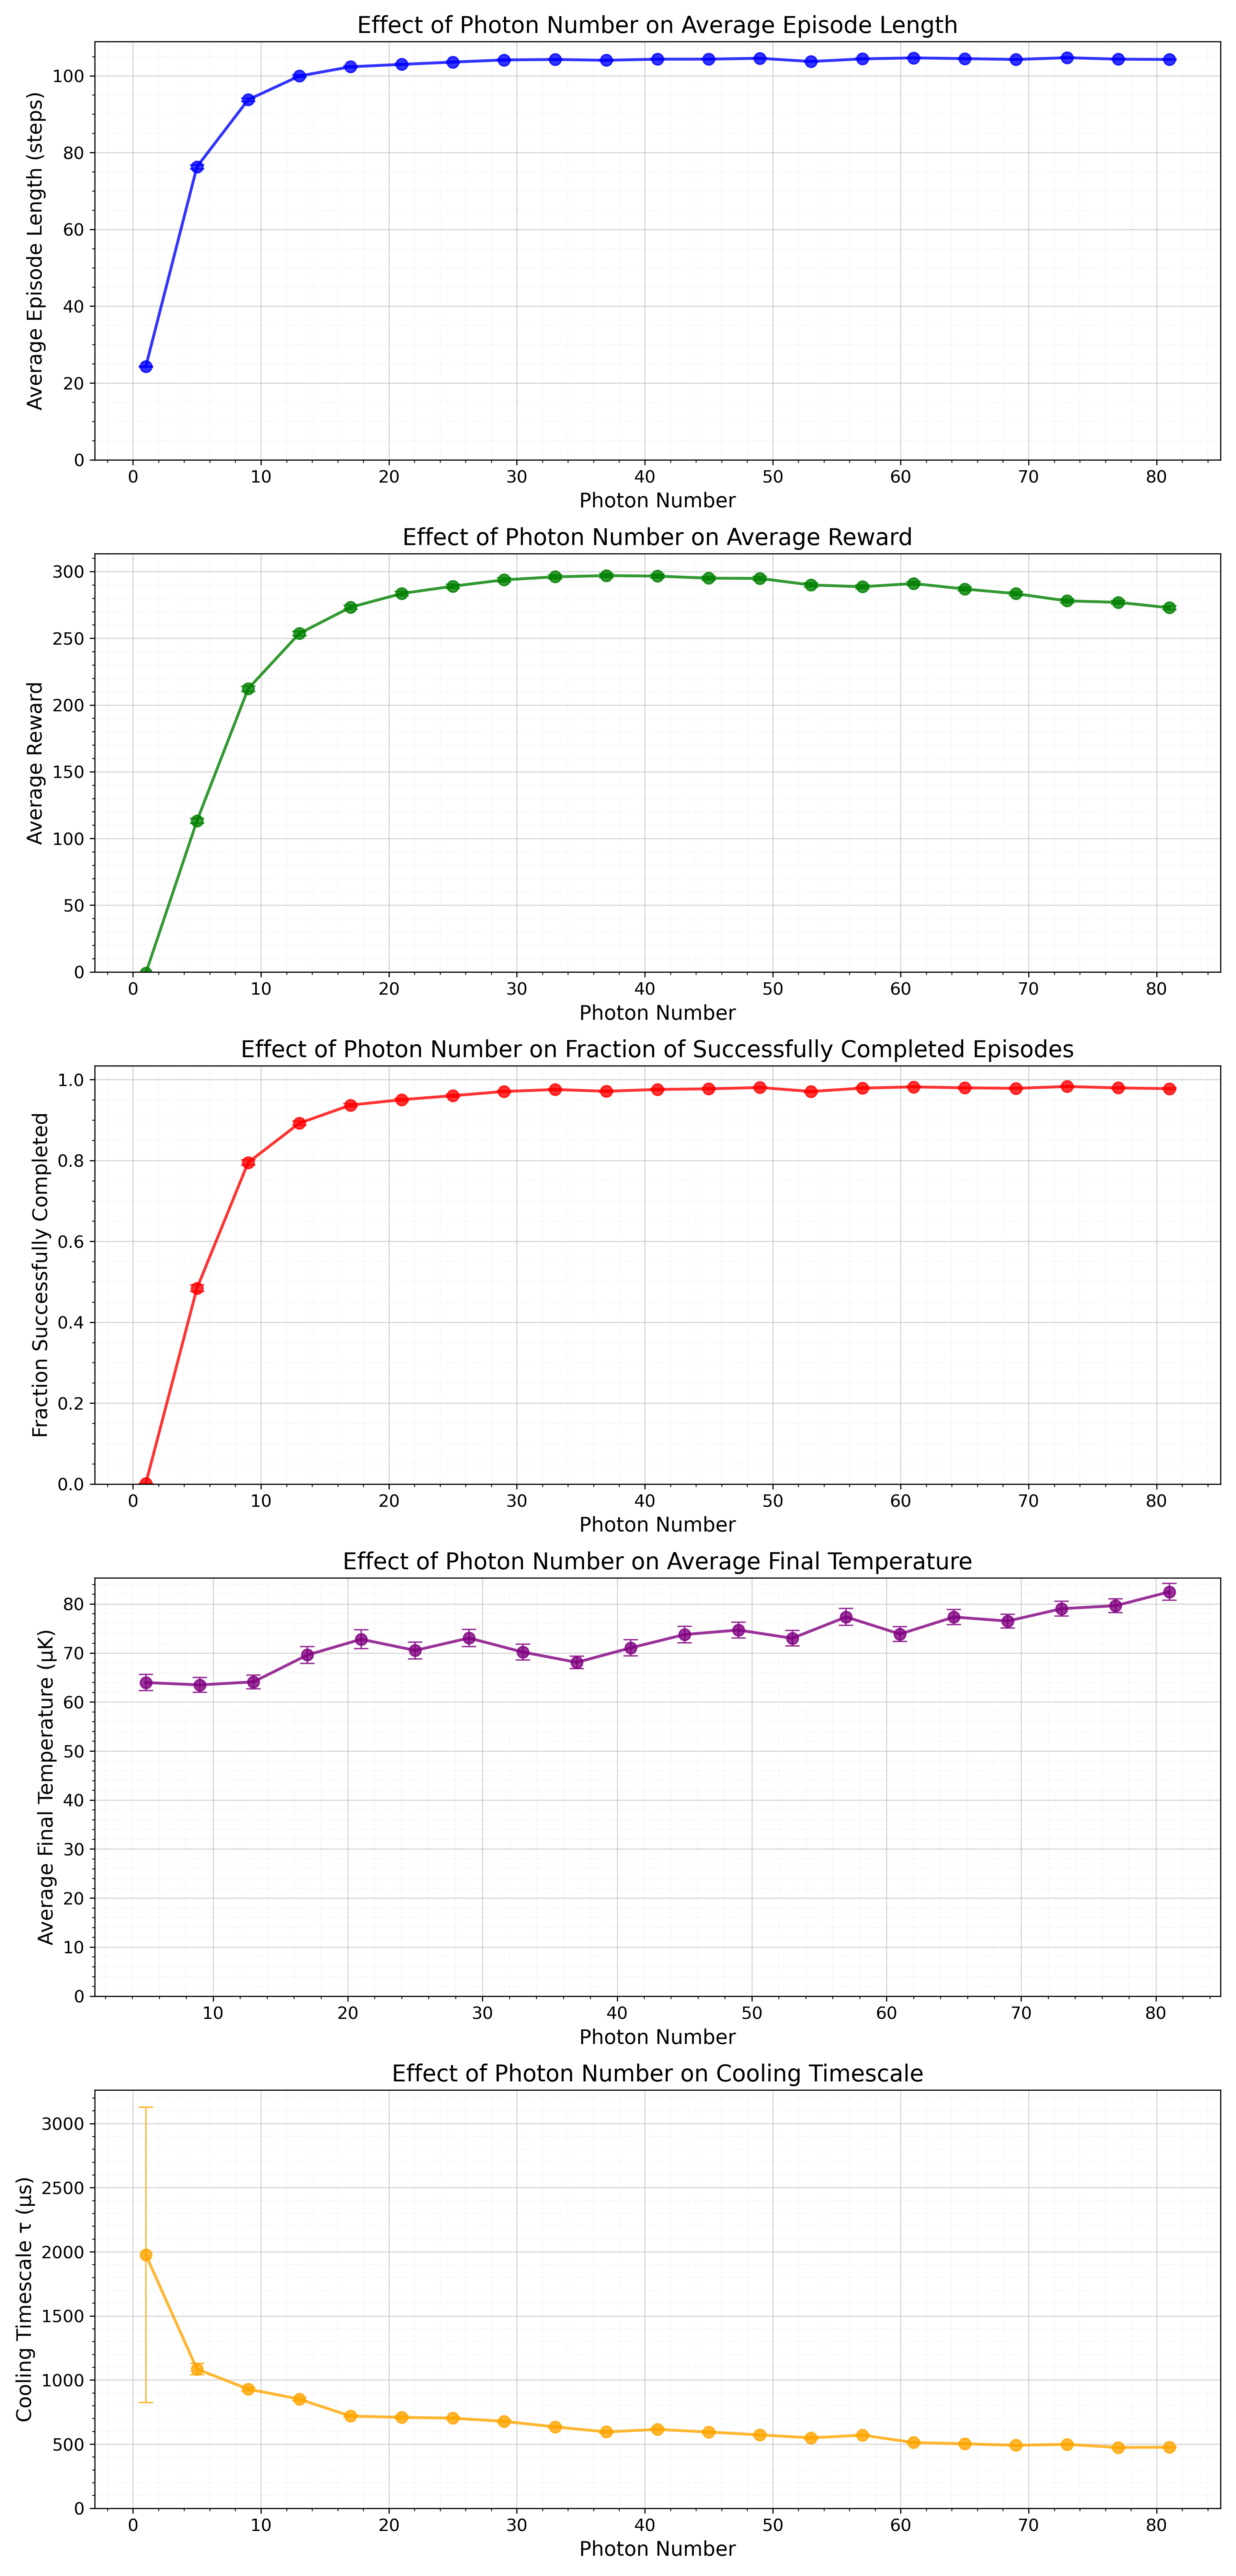

Source data for this figure (header and first rows):
photon_number, avg_trapped_steps, se_trapped_steps, avg_reward, se_reward, fraction_completed, se_fraction_completed, avg_final_temp, se_final_temp, legacy_cooling_timescale, legacy_cooling_timescale_err
1.0, 24.26, 0.1459, -0.9862, 0.3119, 0.00125, 0.0005587, , , 1977, 1152
5.0, 76.3, 0.5364, 113.2, 1.856, 0.4843, 0.007902, 63.97, 1.655, 1085, 44.27
9.0, 93.75, 0.4179, 212.1, 1.927, 0.795, 0.006383, 63.48, 1.481, 929.6, 13.63
13.0, 99.93, 0.3053, 253.6, 1.739, 0.8922, 0.004903, 64.1, 1.415, 850.9, 10.95
17.0, 102.3, 0.2463, 273.2, 1.61, 0.937, 0.003842, 69.59, 1.704, 718.5, 8.004
21.0, 103, 0.2313, 283.5, 1.592, 0.9505, 0.00343, 72.8, 1.918, 708.7, 10.1
25.0, 103.6, 0.2071, 289, 1.556, 0.9603, 0.003089, 70.52, 1.708, 702.5, 8.173
29.0, 104.1, 0.186, 293.8, 1.49, 0.9708, 0.002664, 73.05, 1.782, 677.6, 9.874
33.0, 104.2, 0.1871, 296, 1.485, 0.9755, 0.002444, 70.17, 1.606, 634.4, 9.012
37.0, 104, 0.1944, 296.9, 1.458, 0.9712, 0.002642, 68.08, 1.239, 595.2, 8.794
41.0, 104.3, 0.1831, 296.6, 1.449, 0.9758, 0.002432, 71.04, 1.65, 614.9, 8.886
45.0, 104.3, 0.1838, 295, 1.444, 0.9772, 0.002358, 73.76, 1.684, 594.3, 7.6
49.0, 104.6, 0.1718, 294.8, 1.432, 0.9805, 0.002186, 74.68, 1.611, 571.7, 6.997
53.0, 103.7, 0.2167, 289.9, 1.471, 0.9708, 0.002664, 73, 1.563, 549, 8.675
57.0, 104.4, 0.1817, 288.6, 1.465, 0.979, 0.002267, 77.34, 1.701, 570.1, 7.436
61.0, 104.7, 0.1664, 291, 1.408, 0.982, 0.002102, 73.86, 1.486, 512.3, 6.443
65.0, 104.5, 0.1783, 286.9, 1.414, 0.9798, 0.002227, 77.33, 1.561, 502.5, 5.731
69.0, 104.2, 0.1917, 283.4, 1.419, 0.9785, 0.002293, 76.5, 1.391, 490.7, 6.201
73.0, 104.7, 0.1648, 278, 1.402, 0.983, 0.002044, 79.03, 1.528, 497.9, 5.144
77.0, 104.3, 0.1884, 276.9, 1.418, 0.9795, 0.002241, 79.64, 1.388, 474.2, 5.551
81.0, 104.3, 0.1908, 272.9, 1.433, 0.9778, 0.002332, 82.47, 1.736, 475.9, 5.823
